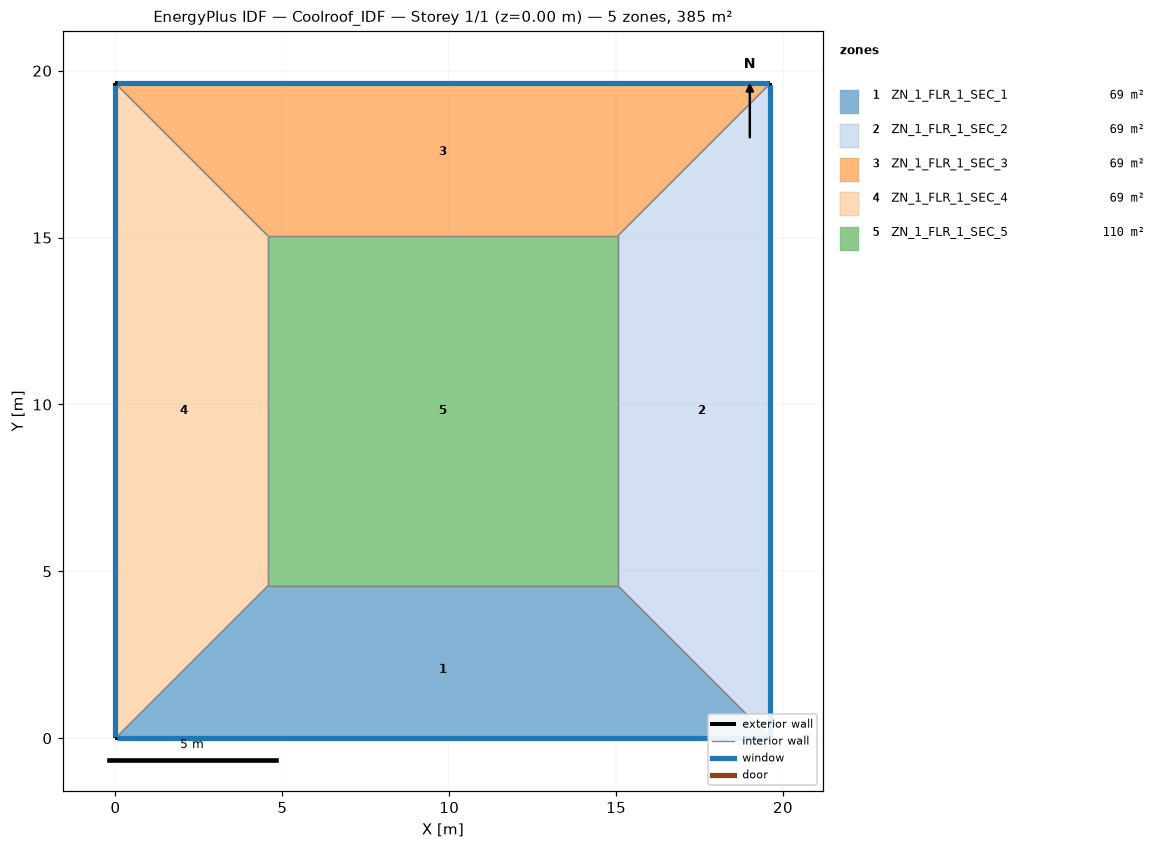
=== STOREY PLAN SPEC (per zone: floor XY polygon, exterior-wall plan segments, windows/doors) ===
zone 1: ZN_1_FLR_1_SEC_1  (68.8 m²)
  floor: (4.57, 4.57) (15.05, 4.57) (19.62, 0.00) (0.00, 0.00)
  exterior wall: (0.00, 0.00) – (19.62, 0.00)  [19.6 m]
    window: (0.05, 0.00) – (19.57, 0.00)  [20.6 m²]
  interior walls: 3
zone 2: ZN_1_FLR_1_SEC_2  (68.8 m²)
  floor: (15.05, 4.57) (15.05, 15.05) (19.62, 19.62) (19.62, 0.00)
  exterior wall: (19.62, 0.00) – (19.62, 19.62)  [19.6 m]
    window: (19.62, 0.05) – (19.62, 19.57)  [20.6 m²]
  interior walls: 3
zone 3: ZN_1_FLR_1_SEC_3  (68.8 m²)
  floor: (0.00, 19.62) (19.62, 19.62) (15.05, 15.05) (4.57, 15.05)
  exterior wall: (19.62, 19.62) – (0.00, 19.62)  [19.6 m]
    window: (19.57, 19.62) – (0.05, 19.62)  [20.6 m²]
  interior walls: 3
zone 4: ZN_1_FLR_1_SEC_4  (68.8 m²)
  floor: (0.00, 19.62) (4.57, 15.05) (4.57, 4.57) (0.00, 0.00)
  exterior wall: (0.00, 19.62) – (0.00, 0.00)  [19.6 m]
    window: (0.00, 19.57) – (0.00, 0.05)  [20.6 m²]
  interior walls: 3
zone 5: ZN_1_FLR_1_SEC_5  (109.9 m²)
  floor: (4.57, 15.05) (15.05, 15.05) (15.05, 4.57) (4.57, 4.57)
  interior walls: 4

=== DERIVED (storey summary) ===
Building: Coolroof_IDF
Storey: 1 of 1  (floor level z = 0.00 m)
Storey gross floor area: 385.0 m²
Zones on this storey: 5
  - ZN_1_FLR_1_SEC_1: floor 68.8 m²; exterior wall 19.6 m (68.7 m²); 1 window(s) 20.6 m²; WWR 30.0%
  - ZN_1_FLR_1_SEC_2: floor 68.8 m²; exterior wall 19.6 m (68.7 m²); 1 window(s) 20.6 m²; WWR 30.0%
  - ZN_1_FLR_1_SEC_3: floor 68.8 m²; exterior wall 19.6 m (68.7 m²); 1 window(s) 20.6 m²; WWR 30.0%
  - ZN_1_FLR_1_SEC_4: floor 68.8 m²; exterior wall 19.6 m (68.7 m²); 1 window(s) 20.6 m²; WWR 30.0%
  - ZN_1_FLR_1_SEC_5: floor 109.9 m²
Zone adjacency (shared interzone walls):
  - ZN_1_FLR_1_SEC_1 ↔ ZN_1_FLR_1_SEC_2
  - ZN_1_FLR_1_SEC_1 ↔ ZN_1_FLR_1_SEC_4
  - ZN_1_FLR_1_SEC_1 ↔ ZN_1_FLR_1_SEC_5
  - ZN_1_FLR_1_SEC_2 ↔ ZN_1_FLR_1_SEC_3
  - ZN_1_FLR_1_SEC_2 ↔ ZN_1_FLR_1_SEC_5
  - ZN_1_FLR_1_SEC_3 ↔ ZN_1_FLR_1_SEC_4
  - ZN_1_FLR_1_SEC_3 ↔ ZN_1_FLR_1_SEC_5
  - ZN_1_FLR_1_SEC_4 ↔ ZN_1_FLR_1_SEC_5